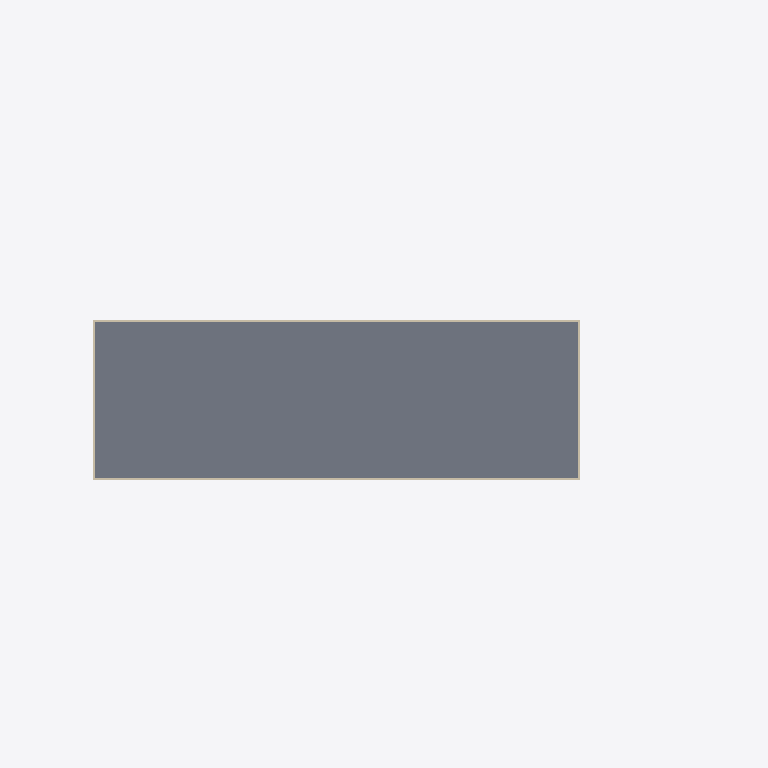
Plan cut of the same IFC building model at storey 'Roof' (level 6.75 m, cut at 8.15 m), seen from above with north up, elements coloured by IFC class: 1 slab (grey), 1 wall (beige). Cut surfaces are drawn darker.
Extent 35.2 m × 11.3 m × 6.9 m (x, y, z). Storeys (4): Street level at 0.70 m; Ground floor at 2.23 m; Upper floor at 4.50 m; Roof at 6.75 m. Elements (122): 44 IfcBuildingElementProxy, 18 IfcDoor, 18 IfcWall, 18 IfcWindow, 9 IfcSlab, 7 IfcCurtainWall, 7 IfcStair, 1 IfcBeam.

HEADER;
FILE_DESCRIPTION(('ViewDefinition [CoordinationView]'),'2;1');
FILE_NAME('BIMExample.ifc','2025-07-07T01:02:52',(''),(''),'IfcOpenShell 0.0.0','IfcOpenShell 0.0.0','');
FILE_SCHEMA(('IFC4'));
ENDSEC;
DATA;
#23=IFCPROJECT('2qvD2kwcz9FuSXOfv8LI2V',#5,'BIMExample',$,$,$,$,(#21),#19);
#24=IFCSITE('0Gf7lowuv3JR3JTFRvrzSf',#5,'Site','',$,$,$,'Sítio',.COMPLEX.,$,$,$,$,$);
#25=IFCBUILDING('1xq1E9IQL42gPT_ad0067a',#5,'Casa Martirana','',$,$,$,'Casa Martirana',.COMPLEX.,$,$,$);
#26=IFCBUILDINGSTOREY('3f72XNgZ12B9RWKwRnYCoC',#5,'Ground floor','',$,$,$,'Ground floor',.COMPLEX.,2.22938671875);
#1973=IFCBUILDINGSTOREY('0i6I8AYU93IB_nF6JyDgUN',#5,'Upper floor','',$,$,$,'Upper floor',.COMPLEX.,4.5);
#8952=IFCBUILDINGSTOREY('3jI3zUr2XEaxQo_NWAZ2Ho',#5,'Street level','',$,$,$,'Street level',.COMPLEX.,0.7);
#9365=IFCBUILDINGSTOREY('1Mc27qKvnCK96ws8HJTEHi',#5,'Basement','',$,$,$,'Basement',.COMPLEX.,$);
#10177=IFCBUILDINGSTOREY('119ARhz7bBVuML3a5KoOpH',#5,'Roof','',$,$,$,'Roof',.COMPLEX.,6.749650390625);
#10197=IFCSLAB('1K24pRQVz7Xf_b_S_1TDfw',#5,'Roof slab','',$,#39,#10196,$,.FLOOR.);
#10229=IFCWALL('0MKJeArXn2Gg$SAyDEsZ5g',#5,'Slab border','',$,#39,#10228,$,.MOVABLE.);
ENDSEC;